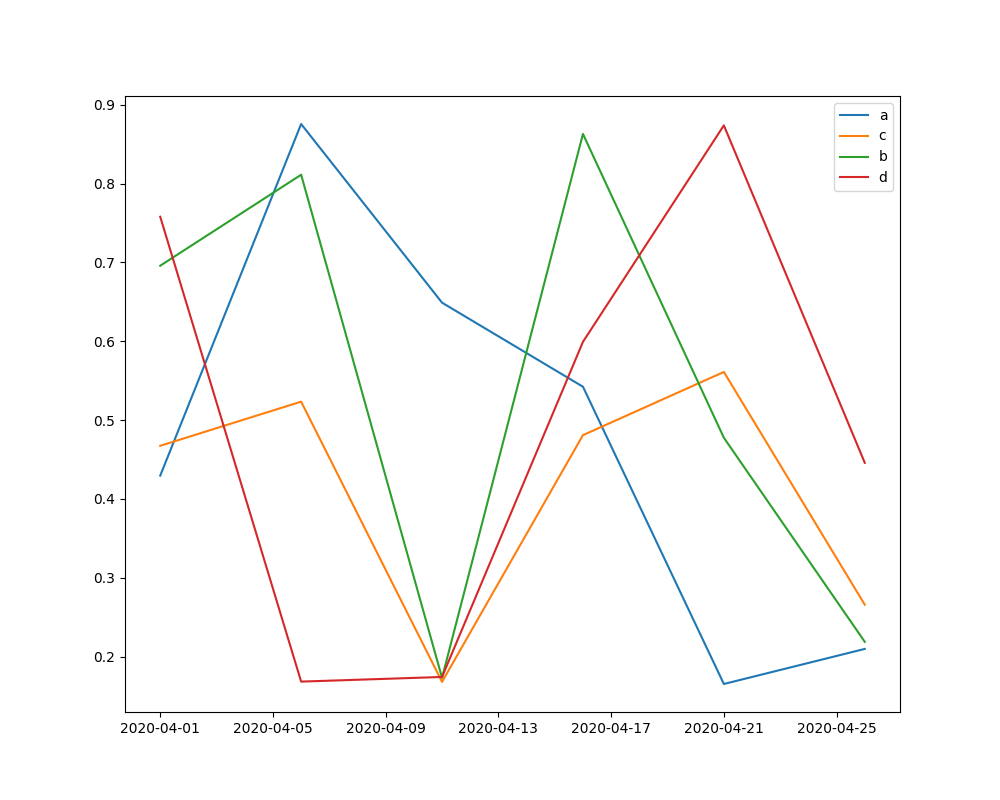

Data behind this chart, as committed beside it:
, draw, date, a, c, b, d, r0, recovery_time
1, 1, 2020-04-01, 0.4296, 0.4674, 0.6959, 0.758, 0.08973, 2.139
2, 1, 2020-04-06, 0.8756, 0.5234, 0.8113, 0.1683, 0.08976, 1.911
3, 1, 2020-04-11, 0.6489, 0.1679, 0.1731, 0.1742, 0.08977, 5.956
4, 1, 2020-04-16, 0.5423, 0.481, 0.863, 0.5993, 0.08971, 2.079
5, 1, 2020-04-21, 0.1652, 0.5611, 0.4776, 0.8739, 0.0897, 1.782
6, 1, 2020-04-26, 0.2097, 0.2658, 0.2187, 0.4459, 0.08971, 3.762
7, 2, 2020-04-01, 0.4296, 0.4674, 0.6959, 0.758, 0.919, 2.139
8, 2, 2020-04-06, 0.8756, 0.5234, 0.8113, 0.1683, 0.9192, 1.911
9, 2, 2020-04-11, 0.649, 0.1679, 0.173, 0.1742, 0.9191, 5.955
10, 2, 2020-04-16, 0.5423, 0.4809, 0.863, 0.5993, 0.9189, 2.079
11, 2, 2020-04-21, 0.1652, 0.561, 0.4776, 0.8739, 0.919, 1.782
12, 2, 2020-04-26, 0.2098, 0.2659, 0.2187, 0.4459, 0.919, 3.761
13, 3, 2020-04-01, 0.4296, 0.4673, 0.6958, 0.758, 1.673, 2.14
14, 3, 2020-04-06, 0.8756, 0.5234, 0.8113, 0.1683, 1.673, 1.911
15, 3, 2020-04-11, 0.649, 0.1679, 0.173, 0.1741, 1.673, 5.955
16, 3, 2020-04-16, 0.5423, 0.4809, 0.863, 0.5992, 1.673, 2.079
17, 3, 2020-04-21, 0.1653, 0.561, 0.4777, 0.8739, 1.673, 1.783
18, 3, 2020-04-26, 0.2097, 0.2658, 0.2187, 0.4458, 1.673, 3.762
19, 4, 2020-04-01, 0.4296, 0.4674, 0.6958, 0.7579, 3.865, 2.14
20, 4, 2020-04-06, 0.8756, 0.5234, 0.8112, 0.1683, 3.865, 1.911
21, 4, 2020-04-11, 0.649, 0.1679, 0.173, 0.1741, 3.865, 5.955
22, 4, 2020-04-16, 0.5423, 0.4809, 0.863, 0.5992, 3.865, 2.079
23, 4, 2020-04-21, 0.1653, 0.561, 0.4777, 0.8739, 3.865, 1.782
24, 4, 2020-04-26, 0.2097, 0.2658, 0.2187, 0.4458, 3.865, 3.762
25, 5, 2020-04-01, 0.4296, 0.4674, 0.6959, 0.758, 1.128, 2.139
26, 5, 2020-04-06, 0.8756, 0.5234, 0.8113, 0.1683, 1.128, 1.911
27, 5, 2020-04-11, 0.6489, 0.1679, 0.1731, 0.1742, 1.128, 5.956
28, 5, 2020-04-16, 0.5423, 0.481, 0.863, 0.5993, 1.128, 2.079
29, 5, 2020-04-21, 0.1652, 0.5612, 0.4776, 0.8739, 1.128, 1.782
30, 5, 2020-04-26, 0.2097, 0.2658, 0.2187, 0.4459, 1.128, 3.762
31, 6, 2020-04-01, 0.4296, 0.4674, 0.6959, 0.758, 0.2945, 2.139
32, 6, 2020-04-06, 0.8756, 0.5234, 0.8113, 0.1683, 0.2946, 1.911
33, 6, 2020-04-11, 0.6489, 0.1679, 0.1731, 0.1742, 0.2946, 5.957
34, 6, 2020-04-16, 0.5423, 0.481, 0.863, 0.5993, 0.2945, 2.079
35, 6, 2020-04-21, 0.1652, 0.5611, 0.4776, 0.8738, 0.2945, 1.782
36, 6, 2020-04-26, 0.2097, 0.2658, 0.2187, 0.4459, 0.2945, 3.762
37, 7, 2020-04-01, 0.4296, 0.4674, 0.6959, 0.758, 0.789, 2.139
38, 7, 2020-04-06, 0.8756, 0.5234, 0.8113, 0.1683, 0.7889, 1.911
39, 7, 2020-04-11, 0.6489, 0.1679, 0.173, 0.1742, 0.7889, 5.956
40, 7, 2020-04-16, 0.5423, 0.481, 0.863, 0.5993, 0.7888, 2.079
41, 7, 2020-04-21, 0.1653, 0.5611, 0.4776, 0.8739, 0.7888, 1.782
42, 7, 2020-04-26, 0.2097, 0.2658, 0.2187, 0.4459, 0.789, 3.762
43, 8, 2020-04-01, 0.4296, 0.4674, 0.6959, 0.758, 2.043, 2.139
44, 8, 2020-04-06, 0.8756, 0.5234, 0.8113, 0.1683, 2.042, 1.911
45, 8, 2020-04-11, 0.649, 0.1679, 0.173, 0.1742, 2.042, 5.955
46, 8, 2020-04-16, 0.5423, 0.4809, 0.863, 0.5993, 2.042, 2.079
47, 8, 2020-04-21, 0.1652, 0.5611, 0.4776, 0.8739, 2.042, 1.782
48, 8, 2020-04-26, 0.2098, 0.2658, 0.2187, 0.4458, 2.042, 3.762
49, 9, 2020-04-01, 0.4296, 0.4674, 0.6959, 0.758, 2.563, 2.139
50, 9, 2020-04-06, 0.8756, 0.5234, 0.8113, 0.1683, 2.563, 1.911
51, 9, 2020-04-11, 0.649, 0.1679, 0.173, 0.1742, 2.563, 5.955
52, 9, 2020-04-16, 0.5423, 0.481, 0.863, 0.5993, 2.563, 2.079
53, 9, 2020-04-21, 0.1653, 0.5611, 0.4776, 0.8739, 2.563, 1.782
54, 9, 2020-04-26, 0.2098, 0.2658, 0.2187, 0.4458, 2.563, 3.762
55, 10, 2020-04-01, 0.4296, 0.4674, 0.6959, 0.758, NA, 2.139
56, 10, 2020-04-06, 0.8756, 0.5234, 0.8113, 0.1683, NA, 1.911
57, 10, 2020-04-11, 0.649, 0.1679, 0.173, 0.1742, NA, 5.955
58, 10, 2020-04-16, 0.5423, 0.4809, 0.863, 0.5993, NA, 2.08
59, 10, 2020-04-21, 0.1652, 0.561, 0.4776, 0.8739, NA, 1.782
60, 10, 2020-04-26, 0.2097, 0.2659, 0.2187, 0.4459, NA, 3.761
... 5,940 more rows
